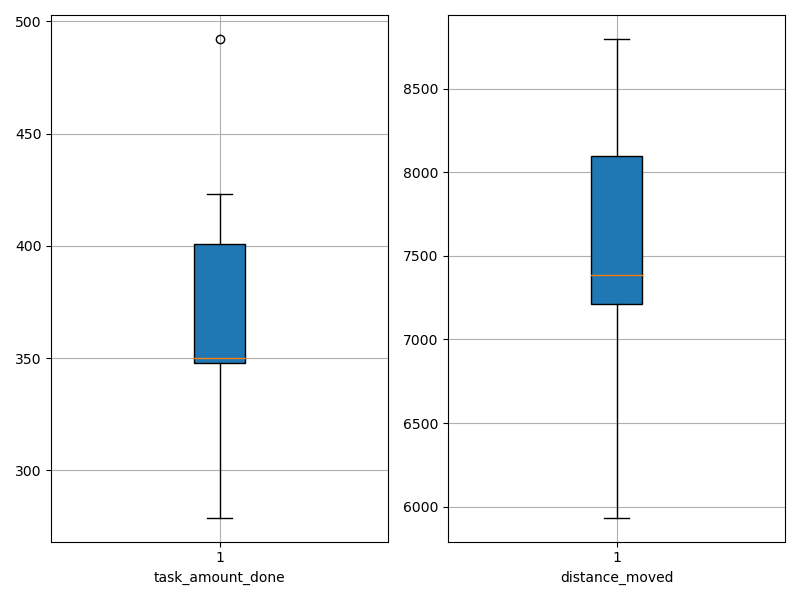

The file beside this chart, header and first rows:
agent_id, task_amount_done, distance_moved
0, 279.0, 5935
1, 351.0, 8444
2, 349.0, 7045
3, 417.0, 7200
4, 281.0, 7261
5, 348.0, 7239
6, 423.0, 7515
7, 348.0, 8260
8, 352.0, 7596
9, 492.0, 8795
